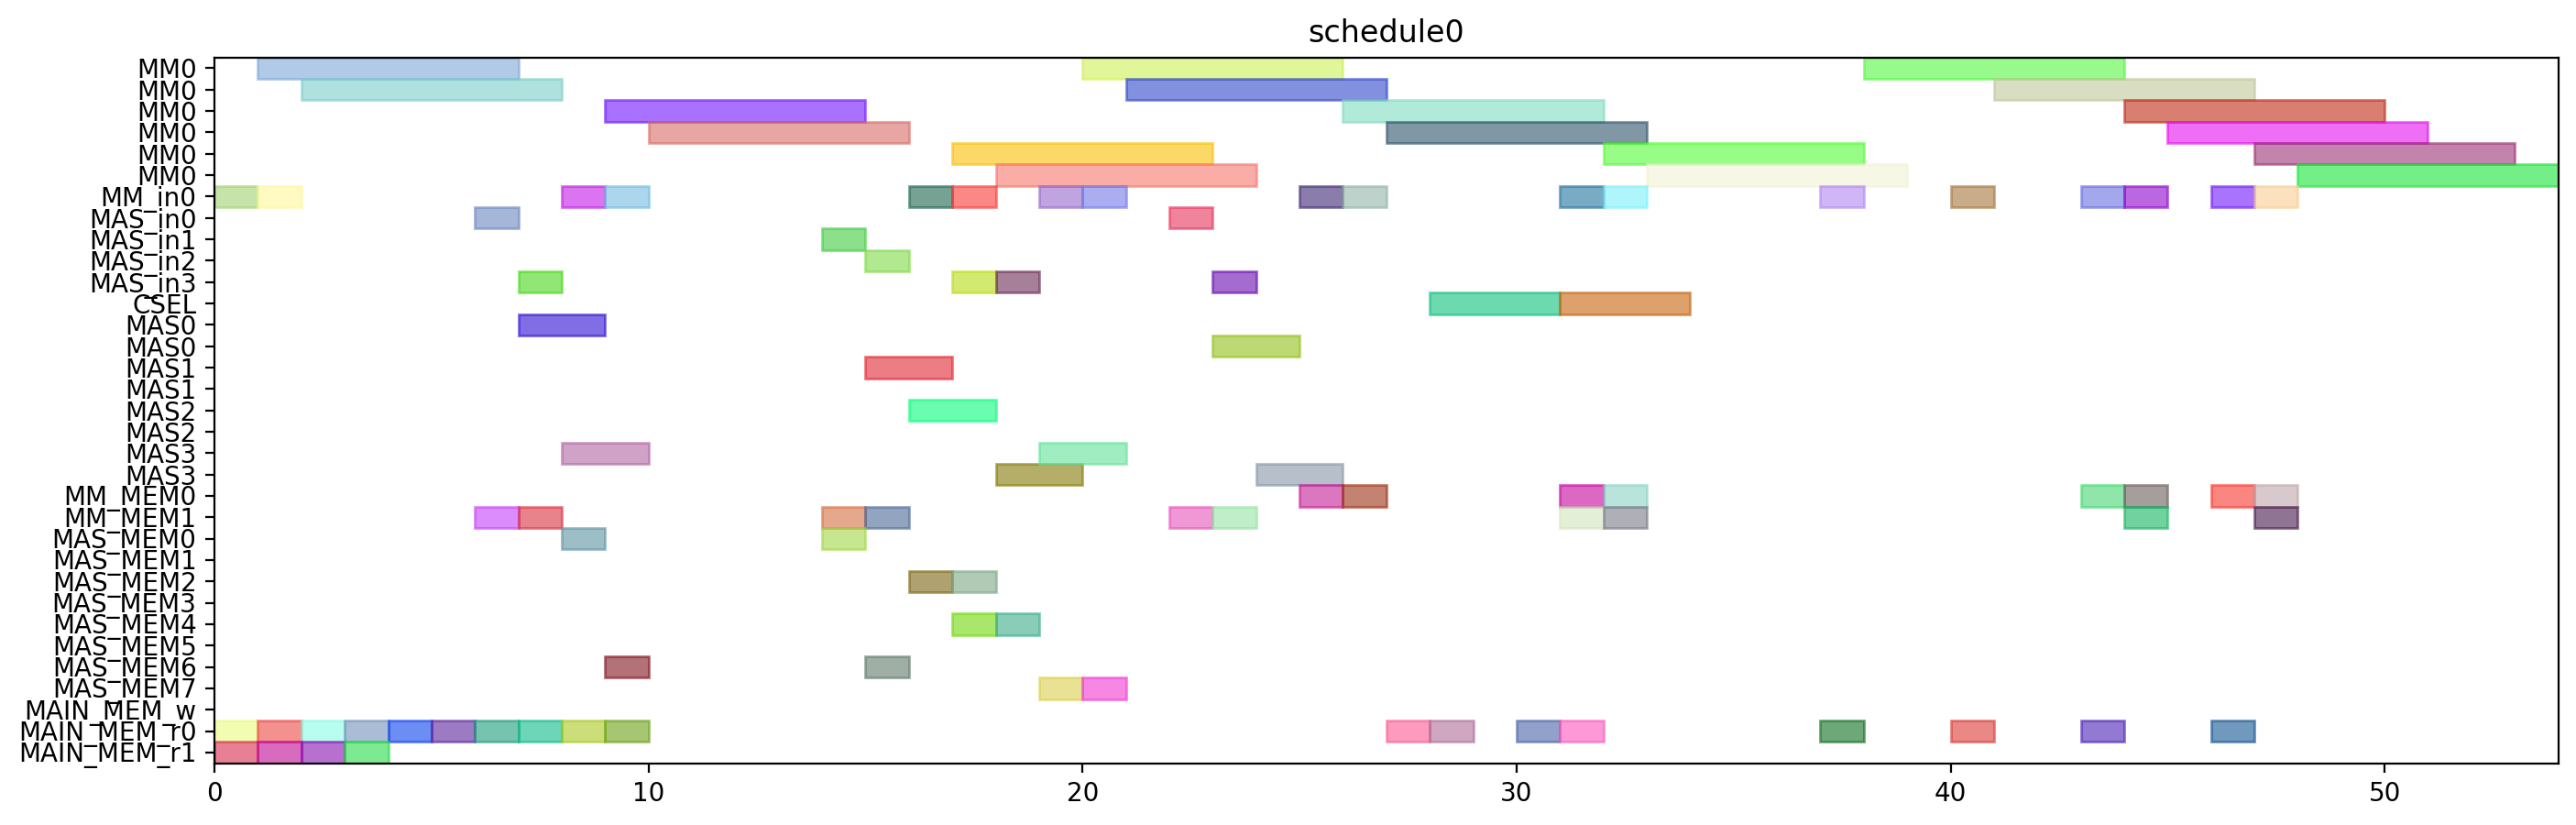

Recreate this plot in Python.
from pyschedule import Scenario, solvers, plotters, alt


def solve():
	horizon = 90
	S = Scenario("schedule0", horizon=horizon)

	# resource
	MM = S.Resources('MM', num=1, size=6)
	MM_in = S.Resources('MM_in', num=1)
	MAS_in = S.Resources('MAS_in', num=4)
	CSEL = S.Resource('CSEL')
	MAS = S.Resources('MAS', num=4, size=2, periods=range(1, horizon))
	MM_MEM = S.Resources('MM_MEM', num=2)
	MAS_MEM = S.Resources('MAS_MEM', num=8)
	MAIN_MEM_w = S.Resource('MAIN_MEM_w', size=1)
	MAIN_MEM_r = S.Resources('MAIN_MEM_r', num=2)

	# result of previous scheduling

	# new tasks
	t20 = S.Task('t20', length=6, delay_cost=1)
	t20 += alt(MM)
	t20_in = S.Task('t20_in', length=1, delay_cost=1)
	t20_in += alt(MM_in)
	S += t20_in*MM_in[0]<=t20*MM[0]

	t20_mem0 = S.Task('t20_mem0', length=1, delay_cost=1)
	t20_mem0 += MAIN_MEM_r[0]
	t21 = S.Task('t21', length=6, delay_cost=1)
	t21 += alt(MM)
	t21_in = S.Task('t21_in', length=1, delay_cost=1)
	t21_in += alt(MM_in)
	S += t21_in*MM_in[0]<=t21*MM[0]

	t21_mem0 = S.Task('t21_mem0', length=1, delay_cost=1)
	t21_mem0 += MAIN_MEM_r[0]
	xit20 = S.Task('xit20', length=2, delay_cost=1)
	xit20 += alt(MAS)
	xit20_in = S.Task('xit20_in', length=1, delay_cost=1)
	xit20_in += alt(MAS_in)
	S += xit20_in*MAS_in[0]<=xit20*MAS[0]

	S += xit20_in*MAS_in[1]<=xit20*MAS[1]

	S += xit20_in*MAS_in[2]<=xit20*MAS[2]

	S += xit20_in*MAS_in[3]<=xit20*MAS[3]

	xit20_mem0 = S.Task('xit20_mem0', length=1, delay_cost=1)
	xit20_mem0 += MAIN_MEM_r[0]
	xit20_mem1 = S.Task('xit20_mem1', length=1, delay_cost=1)
	xit20_mem1 += alt(MM_MEM)
	S += (t20*MM[0])-1 < xit20_mem1*MM_MEM[1]
	S += xit20_mem1 <= xit20

	xit21 = S.Task('xit21', length=2, delay_cost=1)
	xit21 += alt(MAS)
	xit21_in = S.Task('xit21_in', length=1, delay_cost=1)
	xit21_in += alt(MAS_in)
	S += xit21_in*MAS_in[0]<=xit21*MAS[0]

	S += xit21_in*MAS_in[1]<=xit21*MAS[1]

	S += xit21_in*MAS_in[2]<=xit21*MAS[2]

	S += xit21_in*MAS_in[3]<=xit21*MAS[3]

	xit21_mem0 = S.Task('xit21_mem0', length=1, delay_cost=1)
	xit21_mem0 += MAIN_MEM_r[0]
	xit21_mem1 = S.Task('xit21_mem1', length=1, delay_cost=1)
	xit21_mem1 += alt(MM_MEM)
	S += (t21*MM[0])-1 < xit21_mem1*MM_MEM[1]
	S += xit21_mem1 <= xit21

	xi2t40 = S.Task('xi2t40', length=6, delay_cost=1)
	xi2t40 += alt(MM)
	xi2t40_in = S.Task('xi2t40_in', length=1, delay_cost=1)
	xi2t40_in += alt(MM_in)
	S += xi2t40_in*MM_in[0]<=xi2t40*MM[0]

	xi2t40_mem0 = S.Task('xi2t40_mem0', length=1, delay_cost=1)
	xi2t40_mem0 += alt(MAS_MEM)
	S += (xit20*MAS[0])-1 < xi2t40_mem0*MAS_MEM[0]
	S += (xit20*MAS[1])-1 < xi2t40_mem0*MAS_MEM[2]
	S += (xit20*MAS[2])-1 < xi2t40_mem0*MAS_MEM[4]
	S += (xit20*MAS[3])-1 < xi2t40_mem0*MAS_MEM[6]
	S += xi2t40_mem0 <= xi2t40

	xi2t41 = S.Task('xi2t41', length=6, delay_cost=1)
	xi2t41 += alt(MM)
	xi2t41_in = S.Task('xi2t41_in', length=1, delay_cost=1)
	xi2t41_in += alt(MM_in)
	S += xi2t41_in*MM_in[0]<=xi2t41*MM[0]

	xi2t41_mem0 = S.Task('xi2t41_mem0', length=1, delay_cost=1)
	xi2t41_mem0 += alt(MAS_MEM)
	S += (xit21*MAS[0])-1 < xi2t41_mem0*MAS_MEM[0]
	S += (xit21*MAS[1])-1 < xi2t41_mem0*MAS_MEM[2]
	S += (xit21*MAS[2])-1 < xi2t41_mem0*MAS_MEM[4]
	S += (xit21*MAS[3])-1 < xi2t41_mem0*MAS_MEM[6]
	S += xi2t41_mem0 <= xi2t41

	D_a_0 = S.Task('D_a_0', length=2, delay_cost=1)
	D_a_0 += alt(MAS)
	D_a_0_in = S.Task('D_a_0_in', length=1, delay_cost=1)
	D_a_0_in += alt(MAS_in)
	S += D_a_0_in*MAS_in[0]<=D_a_0*MAS[0]

	S += D_a_0_in*MAS_in[1]<=D_a_0*MAS[1]

	S += D_a_0_in*MAS_in[2]<=D_a_0*MAS[2]

	S += D_a_0_in*MAS_in[3]<=D_a_0*MAS[3]

	D_a_0_mem0 = S.Task('D_a_0_mem0', length=1, delay_cost=1)
	D_a_0_mem0 += alt(MAS_MEM)
	S += (xit20*MAS[0])-1 < D_a_0_mem0*MAS_MEM[0]
	S += (xit20*MAS[1])-1 < D_a_0_mem0*MAS_MEM[2]
	S += (xit20*MAS[2])-1 < D_a_0_mem0*MAS_MEM[4]
	S += (xit20*MAS[3])-1 < D_a_0_mem0*MAS_MEM[6]
	S += D_a_0_mem0 <= D_a_0

	D_a_0_mem1 = S.Task('D_a_0_mem1', length=1, delay_cost=1)
	D_a_0_mem1 += alt(MM_MEM)
	S += (xi2t40*MM[0])-1 < D_a_0_mem1*MM_MEM[1]
	S += D_a_0_mem1 <= D_a_0

	D_a_1 = S.Task('D_a_1', length=2, delay_cost=1)
	D_a_1 += alt(MAS)
	D_a_1_in = S.Task('D_a_1_in', length=1, delay_cost=1)
	D_a_1_in += alt(MAS_in)
	S += D_a_1_in*MAS_in[0]<=D_a_1*MAS[0]

	S += D_a_1_in*MAS_in[1]<=D_a_1*MAS[1]

	S += D_a_1_in*MAS_in[2]<=D_a_1*MAS[2]

	S += D_a_1_in*MAS_in[3]<=D_a_1*MAS[3]

	D_a_1_mem0 = S.Task('D_a_1_mem0', length=1, delay_cost=1)
	D_a_1_mem0 += alt(MAS_MEM)
	S += (xit21*MAS[0])-1 < D_a_1_mem0*MAS_MEM[0]
	S += (xit21*MAS[1])-1 < D_a_1_mem0*MAS_MEM[2]
	S += (xit21*MAS[2])-1 < D_a_1_mem0*MAS_MEM[4]
	S += (xit21*MAS[3])-1 < D_a_1_mem0*MAS_MEM[6]
	S += D_a_1_mem0 <= D_a_1

	D_a_1_mem1 = S.Task('D_a_1_mem1', length=1, delay_cost=1)
	D_a_1_mem1 += alt(MM_MEM)
	S += (xi2t41*MM[0])-1 < D_a_1_mem1*MM_MEM[1]
	S += D_a_1_mem1 <= D_a_1

	negD0 = S.Task('negD0', length=6, delay_cost=1)
	negD0 += alt(MM)
	negD0_in = S.Task('negD0_in', length=1, delay_cost=1)
	negD0_in += alt(MM_in)
	S += negD0_in*MM_in[0]<=negD0*MM[0]

	negD0_mem0 = S.Task('negD0_mem0', length=1, delay_cost=1)
	negD0_mem0 += alt(MAS_MEM)
	S += (D_a_0*MAS[0])-1 < negD0_mem0*MAS_MEM[0]
	S += (D_a_0*MAS[1])-1 < negD0_mem0*MAS_MEM[2]
	S += (D_a_0*MAS[2])-1 < negD0_mem0*MAS_MEM[4]
	S += (D_a_0*MAS[3])-1 < negD0_mem0*MAS_MEM[6]
	S += negD0_mem0 <= negD0

	negD0_mem1 = S.Task('negD0_mem1', length=1, delay_cost=1)
	negD0_mem1 += MAIN_MEM_r[1]
	negD1 = S.Task('negD1', length=6, delay_cost=1)
	negD1 += alt(MM)
	negD1_in = S.Task('negD1_in', length=1, delay_cost=1)
	negD1_in += alt(MM_in)
	S += negD1_in*MM_in[0]<=negD1*MM[0]

	negD1_mem0 = S.Task('negD1_mem0', length=1, delay_cost=1)
	negD1_mem0 += alt(MAS_MEM)
	S += (D_a_1*MAS[0])-1 < negD1_mem0*MAS_MEM[0]
	S += (D_a_1*MAS[1])-1 < negD1_mem0*MAS_MEM[2]
	S += (D_a_1*MAS[2])-1 < negD1_mem0*MAS_MEM[4]
	S += (D_a_1*MAS[3])-1 < negD1_mem0*MAS_MEM[6]
	S += negD1_mem0 <= negD1

	negD1_mem1 = S.Task('negD1_mem1', length=1, delay_cost=1)
	negD1_mem1 += MAIN_MEM_r[1]
	N_b0 = S.Task('N_b0', length=2, delay_cost=1)
	N_b0 += alt(MAS)
	N_b0_in = S.Task('N_b0_in', length=1, delay_cost=1)
	N_b0_in += alt(MAS_in)
	S += N_b0_in*MAS_in[0]<=N_b0*MAS[0]

	S += N_b0_in*MAS_in[1]<=N_b0*MAS[1]

	S += N_b0_in*MAS_in[2]<=N_b0*MAS[2]

	S += N_b0_in*MAS_in[3]<=N_b0*MAS[3]

	N_b0_mem0 = S.Task('N_b0_mem0', length=1, delay_cost=1)
	N_b0_mem0 += alt(MAS_MEM)
	S += (D_a_0*MAS[0])-1 < N_b0_mem0*MAS_MEM[0]
	S += (D_a_0*MAS[1])-1 < N_b0_mem0*MAS_MEM[2]
	S += (D_a_0*MAS[2])-1 < N_b0_mem0*MAS_MEM[4]
	S += (D_a_0*MAS[3])-1 < N_b0_mem0*MAS_MEM[6]
	S += N_b0_mem0 <= N_b0

	N_b0_mem1 = S.Task('N_b0_mem1', length=1, delay_cost=1)
	N_b0_mem1 += MAIN_MEM_r[1]
	N_b1 = S.Task('N_b1', length=2, delay_cost=1)
	N_b1 += alt(MAS)
	N_b1_in = S.Task('N_b1_in', length=1, delay_cost=1)
	N_b1_in += alt(MAS_in)
	S += N_b1_in*MAS_in[0]<=N_b1*MAS[0]

	S += N_b1_in*MAS_in[1]<=N_b1*MAS[1]

	S += N_b1_in*MAS_in[2]<=N_b1*MAS[2]

	S += N_b1_in*MAS_in[3]<=N_b1*MAS[3]

	N_b1_mem0 = S.Task('N_b1_mem0', length=1, delay_cost=1)
	N_b1_mem0 += alt(MAS_MEM)
	S += (D_a_1*MAS[0])-1 < N_b1_mem0*MAS_MEM[0]
	S += (D_a_1*MAS[1])-1 < N_b1_mem0*MAS_MEM[2]
	S += (D_a_1*MAS[2])-1 < N_b1_mem0*MAS_MEM[4]
	S += (D_a_1*MAS[3])-1 < N_b1_mem0*MAS_MEM[6]
	S += N_b1_mem0 <= N_b1

	N_b1_mem1 = S.Task('N_b1_mem1', length=1, delay_cost=1)
	N_b1_mem1 += MAIN_MEM_r[1]
	D0 = S.Task('D0', length=2, delay_cost=1)
	D0 += alt(MAS)
	D0_in = S.Task('D0_in', length=1, delay_cost=1)
	D0_in += alt(MAS_in)
	S += D0_in*MAS_in[0]<=D0*MAS[0]

	S += D0_in*MAS_in[1]<=D0*MAS[1]

	S += D0_in*MAS_in[2]<=D0*MAS[2]

	S += D0_in*MAS_in[3]<=D0*MAS[3]

	D0_mem0 = S.Task('D0_mem0', length=1, delay_cost=1)
	D0_mem0 += MAIN_MEM_r[0]
	D0_mem1 = S.Task('D0_mem1', length=1, delay_cost=1)
	D0_mem1 += alt(MM_MEM)
	S += (negD0*MM[0])-1 < D0_mem1*MM_MEM[1]
	S += D0_mem1 <= D0

	D1 = S.Task('D1', length=2, delay_cost=1)
	D1 += alt(MAS)
	D1_in = S.Task('D1_in', length=1, delay_cost=1)
	D1_in += alt(MAS_in)
	S += D1_in*MAS_in[0]<=D1*MAS[0]

	S += D1_in*MAS_in[1]<=D1*MAS[1]

	S += D1_in*MAS_in[2]<=D1*MAS[2]

	S += D1_in*MAS_in[3]<=D1*MAS[3]

	D1_mem0 = S.Task('D1_mem0', length=1, delay_cost=1)
	D1_mem0 += MAIN_MEM_r[0]
	D1_mem1 = S.Task('D1_mem1', length=1, delay_cost=1)
	D1_mem1 += alt(MM_MEM)
	S += (negD1*MM[0])-1 < D1_mem1*MM_MEM[1]
	S += D1_mem1 <= D1

	N0 = S.Task('N0', length=6, delay_cost=1)
	N0 += alt(MM)
	N0_in = S.Task('N0_in', length=1, delay_cost=1)
	N0_in += alt(MM_in)
	S += N0_in*MM_in[0]<=N0*MM[0]

	N0_mem0 = S.Task('N0_mem0', length=1, delay_cost=1)
	N0_mem0 += MAIN_MEM_r[0]
	N0_mem1 = S.Task('N0_mem1', length=1, delay_cost=1)
	N0_mem1 += alt(MAS_MEM)
	S += (N_b0*MAS[0])-1 < N0_mem1*MAS_MEM[1]
	S += (N_b0*MAS[1])-1 < N0_mem1*MAS_MEM[3]
	S += (N_b0*MAS[2])-1 < N0_mem1*MAS_MEM[5]
	S += (N_b0*MAS[3])-1 < N0_mem1*MAS_MEM[7]
	S += N0_mem1 <= N0

	N1 = S.Task('N1', length=6, delay_cost=1)
	N1 += alt(MM)
	N1_in = S.Task('N1_in', length=1, delay_cost=1)
	N1_in += alt(MM_in)
	S += N1_in*MM_in[0]<=N1*MM[0]

	N1_mem0 = S.Task('N1_mem0', length=1, delay_cost=1)
	N1_mem0 += MAIN_MEM_r[0]
	N1_mem1 = S.Task('N1_mem1', length=1, delay_cost=1)
	N1_mem1 += alt(MAS_MEM)
	S += (N_b1*MAS[0])-1 < N1_mem1*MAS_MEM[1]
	S += (N_b1*MAS[1])-1 < N1_mem1*MAS_MEM[3]
	S += (N_b1*MAS[2])-1 < N1_mem1*MAS_MEM[5]
	S += (N_b1*MAS[3])-1 < N1_mem1*MAS_MEM[7]
	S += N1_mem1 <= N1

	Z0 = S.Task('Z0', length=3, delay_cost=1)
	Z0 += alt(CSEL)

	Z0_mem0 = S.Task('Z0_mem0', length=1, delay_cost=1)
	Z0_mem0 += MAIN_MEM_r[0]
	S += D0+2 < Z0_mem0
	S += Z0_mem0 <= Z0+ 0

	Z0_mem1 = S.Task('Z0_mem1', length=1, delay_cost=1)
	Z0_mem1 += MAIN_MEM_r[0]
	S += D0+2 < Z0_mem1
	S += Z0_mem1 <= Z0+ 1

	Z0_mem2 = S.Task('Z0_mem2', length=1, delay_cost=1)
	Z0_mem2 += MAIN_MEM_r[0]
	Z1 = S.Task('Z1', length=3, delay_cost=1)
	Z1 += alt(CSEL)

	Z1_mem0 = S.Task('Z1_mem0', length=1, delay_cost=1)
	Z1_mem0 += MAIN_MEM_r[0]
	S += D1+2 < Z1_mem0
	S += Z1_mem0 <= Z1+ 0

	Z1_mem1 = S.Task('Z1_mem1', length=1, delay_cost=1)
	Z1_mem1 += MAIN_MEM_r[0]
	S += D1+2 < Z1_mem1
	S += Z1_mem1 <= Z1+ 1

	Z1_mem2 = S.Task('Z1_mem2', length=1, delay_cost=1)
	Z1_mem2 += MAIN_MEM_r[0]
	N20 = S.Task('N20', length=6, delay_cost=1)
	N20 += alt(MM)
	N20_in = S.Task('N20_in', length=1, delay_cost=1)
	N20_in += alt(MM_in)
	S += N20_in*MM_in[0]<=N20*MM[0]

	N20_mem0 = S.Task('N20_mem0', length=1, delay_cost=1)
	N20_mem0 += alt(MM_MEM)
	S += (N0*MM[0])-1 < N20_mem0*MM_MEM[0]
	S += N20_mem0 <= N20

	N21 = S.Task('N21', length=6, delay_cost=1)
	N21 += alt(MM)
	N21_in = S.Task('N21_in', length=1, delay_cost=1)
	N21_in += alt(MM_in)
	S += N21_in*MM_in[0]<=N21*MM[0]

	N21_mem0 = S.Task('N21_mem0', length=1, delay_cost=1)
	N21_mem0 += alt(MM_MEM)
	S += (N1*MM[0])-1 < N21_mem0*MM_MEM[0]
	S += N21_mem0 <= N21

	D20 = S.Task('D20', length=6, delay_cost=1)
	D20 += alt(MM)
	D20_in = S.Task('D20_in', length=1, delay_cost=1)
	D20_in += alt(MM_in)
	S += D20_in*MM_in[0]<=D20*MM[0]

	D20_mem0 = S.Task('D20_mem0', length=1, delay_cost=1)
	D20_mem0 += MAIN_MEM_r[0]
	S += Z0+6 < D20_mem0
	S += D20_mem0 <= D20

	D21 = S.Task('D21', length=6, delay_cost=1)
	D21 += alt(MM)
	D21_in = S.Task('D21_in', length=1, delay_cost=1)
	D21_in += alt(MM_in)
	S += D21_in*MM_in[0]<=D21*MM[0]

	D21_mem0 = S.Task('D21_mem0', length=1, delay_cost=1)
	D21_mem0 += MAIN_MEM_r[0]
	S += Z1+6 < D21_mem0
	S += D21_mem0 <= D21

	N30 = S.Task('N30', length=6, delay_cost=1)
	N30 += alt(MM)
	N30_in = S.Task('N30_in', length=1, delay_cost=1)
	N30_in += alt(MM_in)
	S += N30_in*MM_in[0]<=N30*MM[0]

	N30_mem0 = S.Task('N30_mem0', length=1, delay_cost=1)
	N30_mem0 += alt(MM_MEM)
	S += (N20*MM[0])-1 < N30_mem0*MM_MEM[0]
	S += N30_mem0 <= N30

	N30_mem1 = S.Task('N30_mem1', length=1, delay_cost=1)
	N30_mem1 += alt(MM_MEM)
	S += (N0*MM[0])-1 < N30_mem1*MM_MEM[1]
	S += N30_mem1 <= N30

	N31 = S.Task('N31', length=6, delay_cost=1)
	N31 += alt(MM)
	N31_in = S.Task('N31_in', length=1, delay_cost=1)
	N31_in += alt(MM_in)
	S += N31_in*MM_in[0]<=N31*MM[0]

	N31_mem0 = S.Task('N31_mem0', length=1, delay_cost=1)
	N31_mem0 += alt(MM_MEM)
	S += (N21*MM[0])-1 < N31_mem0*MM_MEM[0]
	S += N31_mem0 <= N31

	N31_mem1 = S.Task('N31_mem1', length=1, delay_cost=1)
	N31_mem1 += alt(MM_MEM)
	S += (N1*MM[0])-1 < N31_mem1*MM_MEM[1]
	S += N31_mem1 <= N31

	V0 = S.Task('V0', length=6, delay_cost=1)
	V0 += alt(MM)
	V0_in = S.Task('V0_in', length=1, delay_cost=1)
	V0_in += alt(MM_in)
	S += V0_in*MM_in[0]<=V0*MM[0]

	V0_mem0 = S.Task('V0_mem0', length=1, delay_cost=1)
	V0_mem0 += alt(MM_MEM)
	S += (D20*MM[0])-1 < V0_mem0*MM_MEM[0]
	S += V0_mem0 <= V0

	V0_mem1 = S.Task('V0_mem1', length=1, delay_cost=1)
	V0_mem1 += MAIN_MEM_r[0]
	S += Z0+6 < V0_mem1
	S += V0_mem1 <= V0

	V1 = S.Task('V1', length=6, delay_cost=1)
	V1 += alt(MM)
	V1_in = S.Task('V1_in', length=1, delay_cost=1)
	V1_in += alt(MM_in)
	S += V1_in*MM_in[0]<=V1*MM[0]

	V1_mem0 = S.Task('V1_mem0', length=1, delay_cost=1)
	V1_mem0 += alt(MM_MEM)
	S += (D21*MM[0])-1 < V1_mem0*MM_MEM[0]
	S += V1_mem0 <= V1

	V1_mem1 = S.Task('V1_mem1', length=1, delay_cost=1)
	V1_mem1 += MAIN_MEM_r[0]
	S += Z1+6 < V1_mem1
	S += V1_mem1 <= V1

	ND20 = S.Task('ND20', length=6, delay_cost=1)
	ND20 += alt(MM)
	ND20_in = S.Task('ND20_in', length=1, delay_cost=1)
	ND20_in += alt(MM_in)
	S += ND20_in*MM_in[0]<=ND20*MM[0]

	ND20_mem0 = S.Task('ND20_mem0', length=1, delay_cost=1)
	ND20_mem0 += alt(MM_MEM)
	S += (N0*MM[0])-1 < ND20_mem0*MM_MEM[0]
	S += ND20_mem0 <= ND20

	ND20_mem1 = S.Task('ND20_mem1', length=1, delay_cost=1)
	ND20_mem1 += alt(MM_MEM)
	S += (D20*MM[0])-1 < ND20_mem1*MM_MEM[1]
	S += ND20_mem1 <= ND20

	ND21 = S.Task('ND21', length=6, delay_cost=1)
	ND21 += alt(MM)
	ND21_in = S.Task('ND21_in', length=1, delay_cost=1)
	ND21_in += alt(MM_in)
	S += ND21_in*MM_in[0]<=ND21*MM[0]

	ND21_mem0 = S.Task('ND21_mem0', length=1, delay_cost=1)
	ND21_mem0 += alt(MM_MEM)
	S += (N1*MM[0])-1 < ND21_mem0*MM_MEM[0]
	S += ND21_mem0 <= ND21

	ND21_mem1 = S.Task('ND21_mem1', length=1, delay_cost=1)
	ND21_mem1 += alt(MM_MEM)
	S += (D21*MM[0])-1 < ND21_mem1*MM_MEM[1]
	S += ND21_mem1 <= ND21

	solvers.mip.solve(S,msg=1,kind='CPLEX',ratio_gap=1.01)

	solution = [['hoge']*len(S.solution()[1]) for i in range(len(S.solution()))]
	for i in range(len(S.solution())):
		for j in range(len(S.solution()[i])):
			solution[i][j]=str(S.solution()[i][j])
	print(solution)

	cycles = int(solution[-1][3])

	pic_file_name = "/home/mfukuda/ABE/multiRAM_multiMAS_16mux/scheduling_result/stage6MM1_stage2MAS4/2xSSWU_BEFORE_EXP/schedule0.png"
	if(S.solution() != []):
		plotters.matplotlib.plot(S,img_filename=pic_file_name, show_task_labels=False, fig_size=(cycles*0.25+3, 5))

	return solution
